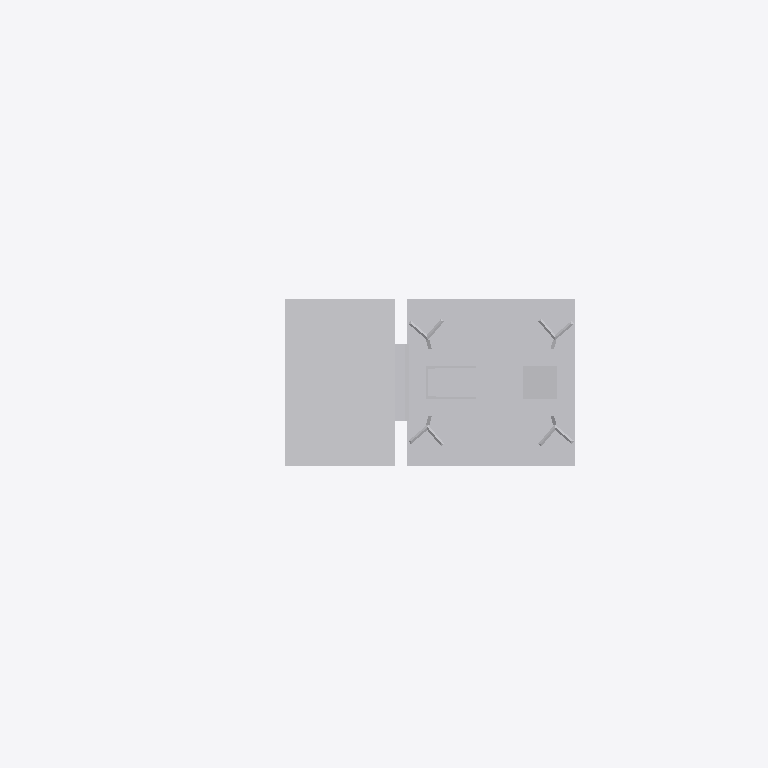
Plan cut of the same IFC building model at storey 'Ebene 1' (level 0.00 m, cut at 1.40 m), seen from above with north up, elements coloured by IFC class: 1 other element (light grey). Cut surfaces are drawn darker.
Extent 2.1 m × 0.7 m × 6.3 m (x, y, z). Storeys (1): Ebene 1 at 0.00 m. Elements (1): 1 IfcBuildingElementProxy.

HEADER;
FILE_DESCRIPTION(('ViewDefinition [CoordinationView_V2.0]'),'2;1');
FILE_NAME('','2022-09-20T11:53:51',(''),(''),'The EXPRESS Data Manager Version 5.02.0100.07 : ','20211019_1515(x64) - Exporter 20.2.60.15 - Defau','');
FILE_SCHEMA(('IFC2X3'));
ENDSEC;
DATA;
#104=IFCPROJECT('2aEgxCM5j9BRrBr70nrG1Q',#41,'',$,$,'','',(#96),#91);
#19502=IFCSITE('2aEgxCM5j9BRrBr70nrG1O',#41,'Default',$,$,#19499,$,$,.ELEMENT.,(42,24,53,508911),(-71,-15,-29,-58837),0.0,$,$);
#114=IFCBUILDING('2aEgxCM5j9BRrBr70nrG1R',#41,'',$,$,#32,$,'',.ELEMENT.,$,$,$);
#123=IFCBUILDINGSTOREY('2aEgxCM5j9BRrBr73EAlab',#41,'Ebene 1',$,'Ebene:Ebene 1',#121,$,'Ebene 1',.ELEMENT.,0.0);
#19465=IFCBUILDINGELEMENTPROXY('2_wPRE8R52_RXfmoYSb$pr',#41,'S 8000.5.7-18_M5200-2Zu-VS-B_LOD200-300:S 8000.5.7-18_M5200-2Zu-VS-B_LOD200-300:3345',$,'S 8000.5.7-18_M5200-2Zu-VS-B_LOD200-300:S 8000.5.7-18_M5200-2Zu-VS-B_LOD200-300',#19463,#19458,'3345',$);
ENDSEC;
